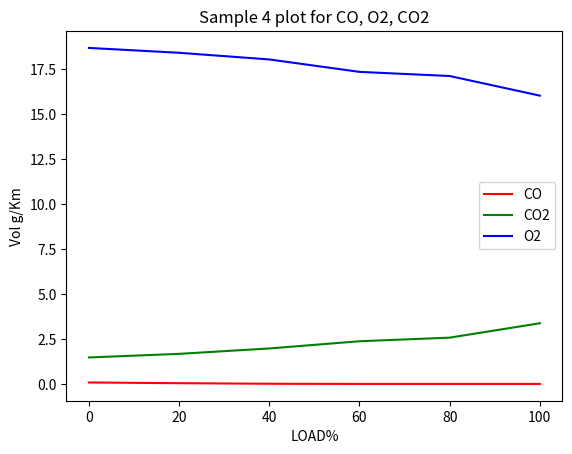

Generate this figure with matplotlib:
import matplotlib.pyplot as plt

#Ploting sample 4
position=[0, 20, 40, 60, 80, 100] #x-axis list for Load in percentage
y1=[0.11,0.07,0.04,0.03,0.03,0.03] #y-axis list for CO in g/Km(Vol)
y2=[1.5,1.7,2,2.4,2.6,3.4]	#y-axis list for CO2 in g/Km(Vol)
y3=[18.69,18.42,18.05,17.36,17.13,16.04]	#y-axis for O2 in g/Km(Vol)
#Ploting 3 graphs in the same plot
plt.plot(position,y1,color='r',label='CO')
plt.plot(position,y2,color='g',label='CO2')
plt.plot(position,y3,color='b',label='O2')
plt.title("Sample 4 plot for CO, O2, CO2")
plt.xlabel('LOAD%') #Naming x-axis
plt.ylabel('Vol g/Km') #Naming y-axis
plt.legend() #dispalying the lables of graphs
plt.show() #displayin the plot



